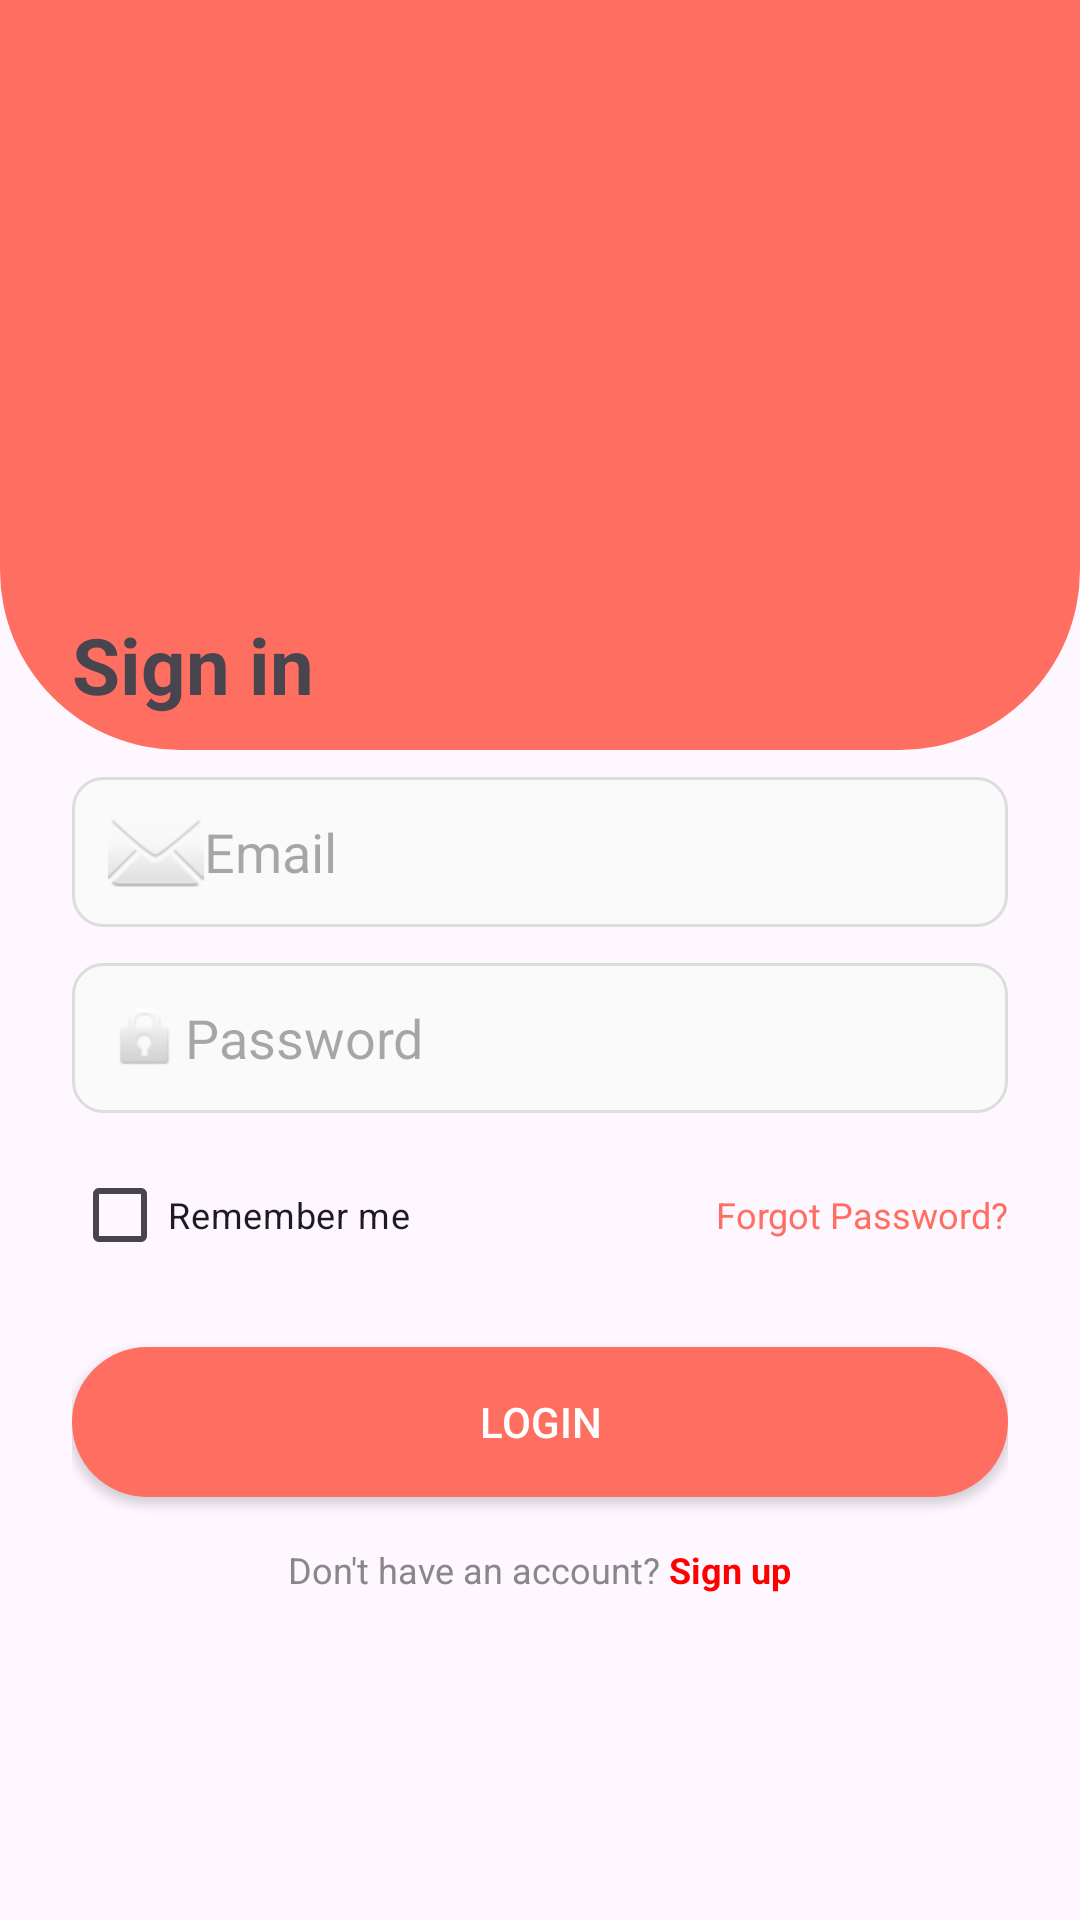

The Android layout XML behind this screen, and the referenced resources:
<!-- AndroidManifest.xml: application theme Theme.HotelManagement -->
<!-- res/layout/activity_login.xml -->
<?xml version="1.0" encoding="utf-8"?>
<RelativeLayout xmlns:android="http://schemas.android.com/apk/res/android"
    xmlns:app="http://schemas.android.com/apk/res-auto"
    xmlns:tools="http://schemas.android.com/tools"
    android:id="@+id/main"
    android:layout_width="match_parent"
    android:layout_height="match_parent"
    tools:context=".MainActivity">

    
    <View
        android:id="@+id/header"
        android:layout_width="match_parent"
        android:layout_height="250dp"
        android:background="@drawable/bg_header" />

    
    <LinearLayout
        android:layout_width="match_parent"
        android:layout_height="match_parent"
        android:orientation="vertical"
        android:padding="24dp"
        android:layout_marginTop="180dp"
        android:background="@drawable/bg_white_rounded">

        
        <TextView
            android:layout_width="wrap_content"
            android:layout_height="wrap_content"
            android:text="Sign in"
            android:textSize="26sp"
            android:textStyle="bold" />

        
        <EditText
            android:id="@+id/edtEmail"
            android:layout_width="match_parent"
            android:layout_height="50dp"
            android:hint="Email"
            android:drawableStart="@android:drawable/ic_dialog_email"
            android:padding="12dp"
            android:layout_marginTop="20dp"
            android:background="@drawable/bg_input"/>

        
        <EditText
            android:id="@+id/edtPassword"
            android:layout_width="match_parent"
            android:layout_height="50dp"
            android:hint="Password"
            android:inputType="textPassword"
            android:drawableStart="@android:drawable/ic_lock_idle_lock"
            android:padding="12dp"
            android:layout_marginTop="12dp"
            android:background="@drawable/bg_input"/>

        
        <LinearLayout
            android:layout_width="match_parent"
            android:layout_height="wrap_content"
            android:orientation="horizontal"
            android:layout_marginTop="10dp"
            android:gravity="center_vertical">

            <CheckBox
                android:layout_width="wrap_content"
                android:layout_height="wrap_content"
                android:text="Remember me"
                android:textSize="12sp"
                android:layout_weight="1"/>

            <TextView
                android:layout_width="wrap_content"
                android:layout_height="wrap_content"
                android:text="Forgot Password?"
                android:textColor="#FF6F61"
                android:textSize="12sp"/>
        </LinearLayout>

        
        <Button
            android:id="@+id/btnLogin"
            android:layout_width="match_parent"
            android:layout_height="50dp"
            android:text="Login"
            android:textColor="#FFF"
            android:layout_marginTop="20dp"
            android:background="@drawable/bg_button"/>

        
        <LinearLayout
            android:layout_width="match_parent"
            android:layout_height="wrap_content"
            android:orientation="horizontal"
            android:gravity="center"
            android:layout_marginTop="16dp">

            
            <TextView
                android:layout_width="wrap_content"
                android:layout_height="wrap_content"
                android:text="Don't have an account? "
                android:textSize="12sp"
                android:textColor="#888"/>

            
            <TextView
                android:id="@+id/txtSignUp"
                android:layout_width="wrap_content"
                android:layout_height="wrap_content"
                android:text="Sign up"
                android:textSize="12sp"
                android:textColor="#FF0000"
                android:textStyle="bold"/>

        </LinearLayout>

    </LinearLayout>

</RelativeLayout>
<!-- resources referenced by this layout -->
<resources>
  <!-- drawable bg_button (drawable) -->
  <?xml version="1.0" encoding="utf-8"?>
  <shape xmlns:android="http://schemas.android.com/apk/res/android">
      <solid android:color="#FF6F61"/>
      <corners android:radius="25dp"/>
  </shape>
  <!-- drawable bg_header (drawable) -->
  <?xml version="1.0" encoding="utf-8"?>
      <shape xmlns:android="http://schemas.android.com/apk/res/android">
          <solid android:color="#FF6F61"/>
          <corners
              android:bottomLeftRadius="60dp"
              android:bottomRightRadius="60dp"/>
      </shape>
  <!-- drawable bg_input (drawable) -->
  <?xml version="1.0" encoding="utf-8"?>
  <shape xmlns:android="http://schemas.android.com/apk/res/android">
      <solid android:color="#FAFAFA"/>
      <corners android:radius="10dp"/>
      <stroke android:width="1dp" android:color="#DDD"/>
  </shape>
  <style name="Theme.HotelManagement" parent="Base.Theme.HotelManagement" />
  <style name="Base.Theme.HotelManagement" parent="Theme.Material3.DayNight.NoActionBar">
          <item name="android:statusBarColor">@android:color/transparent</item>
          <item name="android:navigationBarColor">@android:color/transparent</item>
      </style>
</resources>
